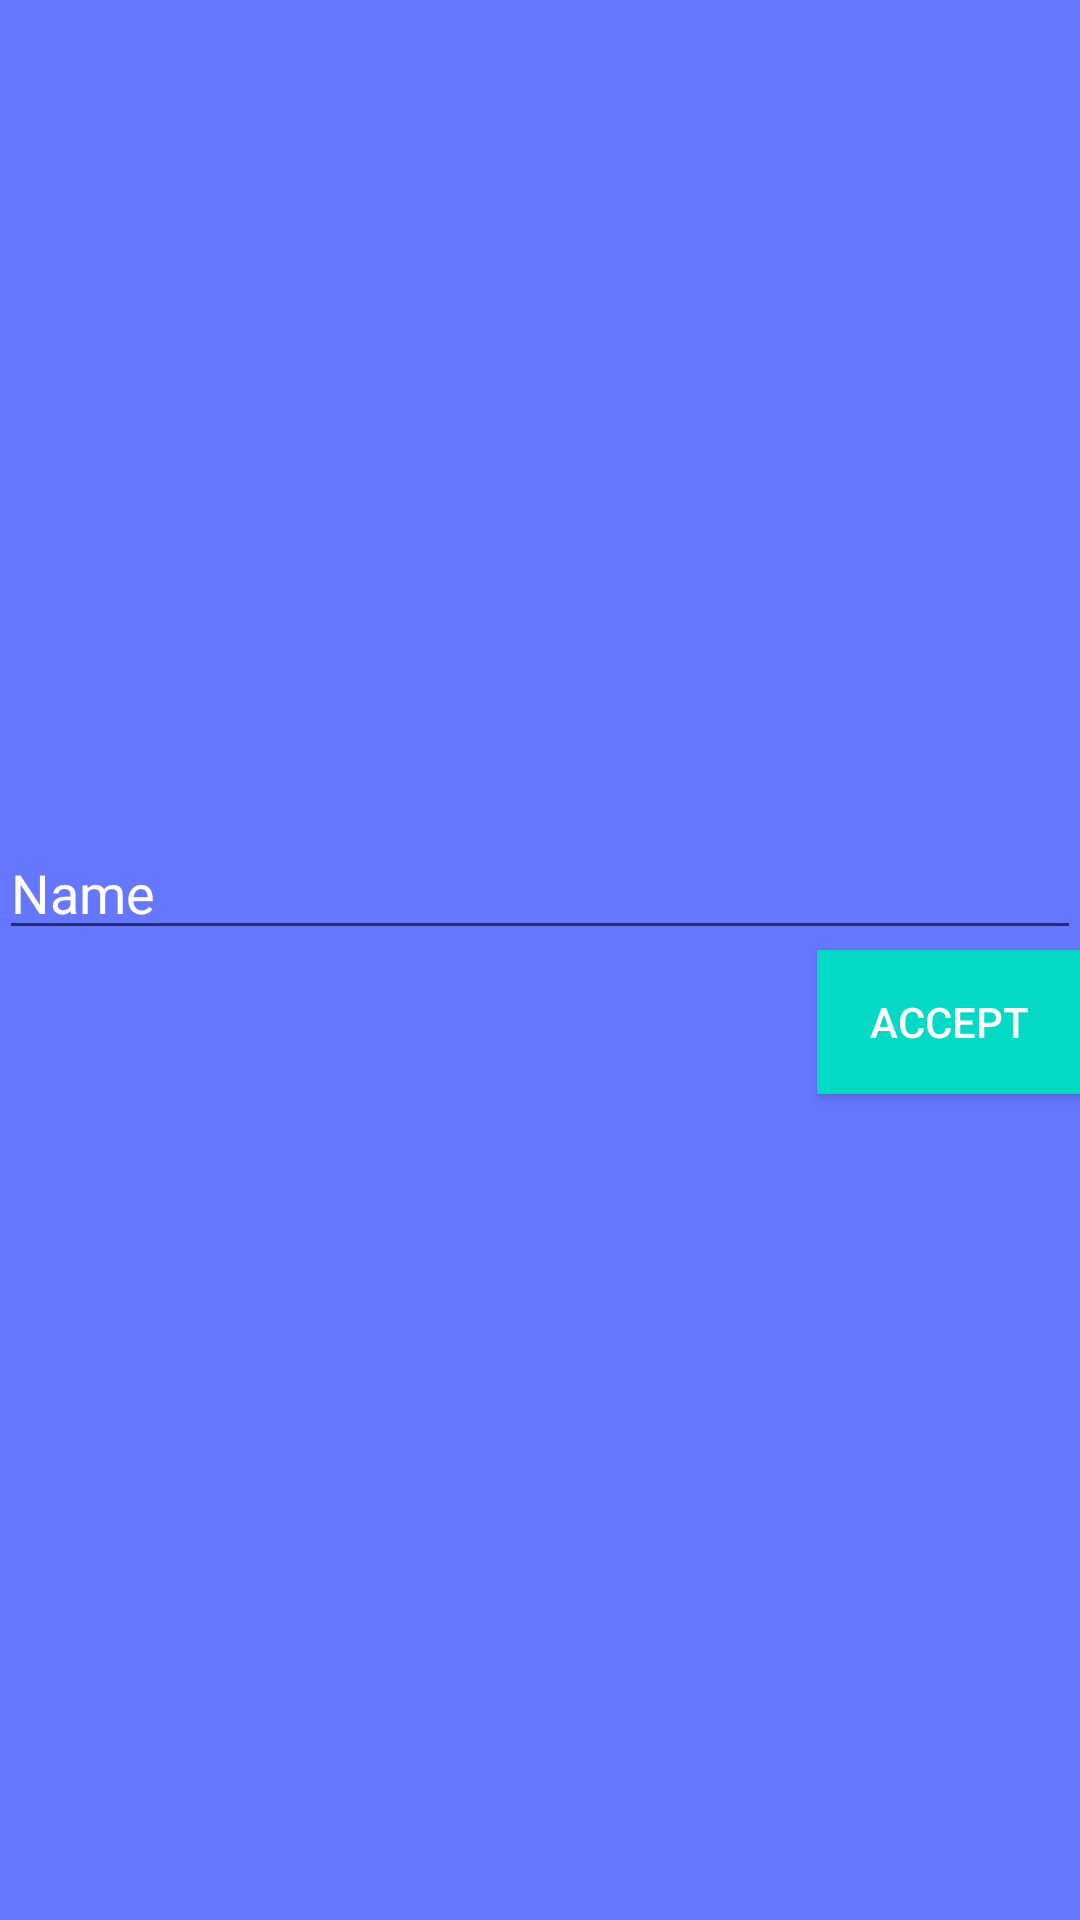

The Android layout XML behind this screen, and the referenced resources:
<!-- AndroidManifest.xml: application theme AppTheme -->
<!-- res/layout/activity_opret__bruger.xml -->
<?xml version="1.0" encoding="utf-8"?>
<LinearLayout xmlns:android="http://schemas.android.com/apk/res/android"
    xmlns:tools="http://schemas.android.com/tools"
    android:layout_width="match_parent"
    android:layout_height="match_parent"
    android:orientation="vertical"
    android:paddingBottom="@dimen/activity_vertical_margin"
    android:paddingLeft="@dimen/activity_horizontal_margin"
    android:paddingRight="@dimen/activity_horizontal_margin"
    android:paddingTop="@dimen/activity_vertical_margin"
    tools:context=".views.Opret_Bruger"
    android:gravity="center_vertical"
    android:background="#6577ff">

    <EditText
        android:layout_width="match_parent"
        android:layout_height="wrap_content"
        android:inputType="textPersonName"
        android:hint="Name"
        android:ems="10"
        android:id="@+id/name"
        android:layout_alignParentTop="true"
        android:layout_centerHorizontal="true"
        android:gravity="top"
        android:maxLength="22"
        android:textColor="#ffffff"
        android:textColorHint="#ffffff"/>

    <Button
        android:layout_width="wrap_content"
        android:layout_height="wrap_content"
        android:id="@+id/accept"
        android:text="Accept"
        android:background="@color/colorAccent"
        android:layout_gravity="right"
        android:textColor="#ffffff"/>
</LinearLayout>
<!-- resources referenced by this layout -->
<resources>
  <style name="AppTheme" parent="Theme.AppCompat.Light.DarkActionBar">
          
  
          <item name="colorPrimary">@color/colorPrimary</item>
          <item name="colorPrimaryDark">@color/colorPrimaryDark</item>
          <item name="colorAccent">@color/colorAccent</item>
      </style>
  <!-- not gathered from this repository: default colours our renderer supplied (Android Studio template values) -->
  <color name="colorPrimary">#FF6200EE</color>
  <color name="colorPrimaryDark">#FF3700B3</color>
  <color name="colorAccent">#FF03DAC5</color>
</resources>
